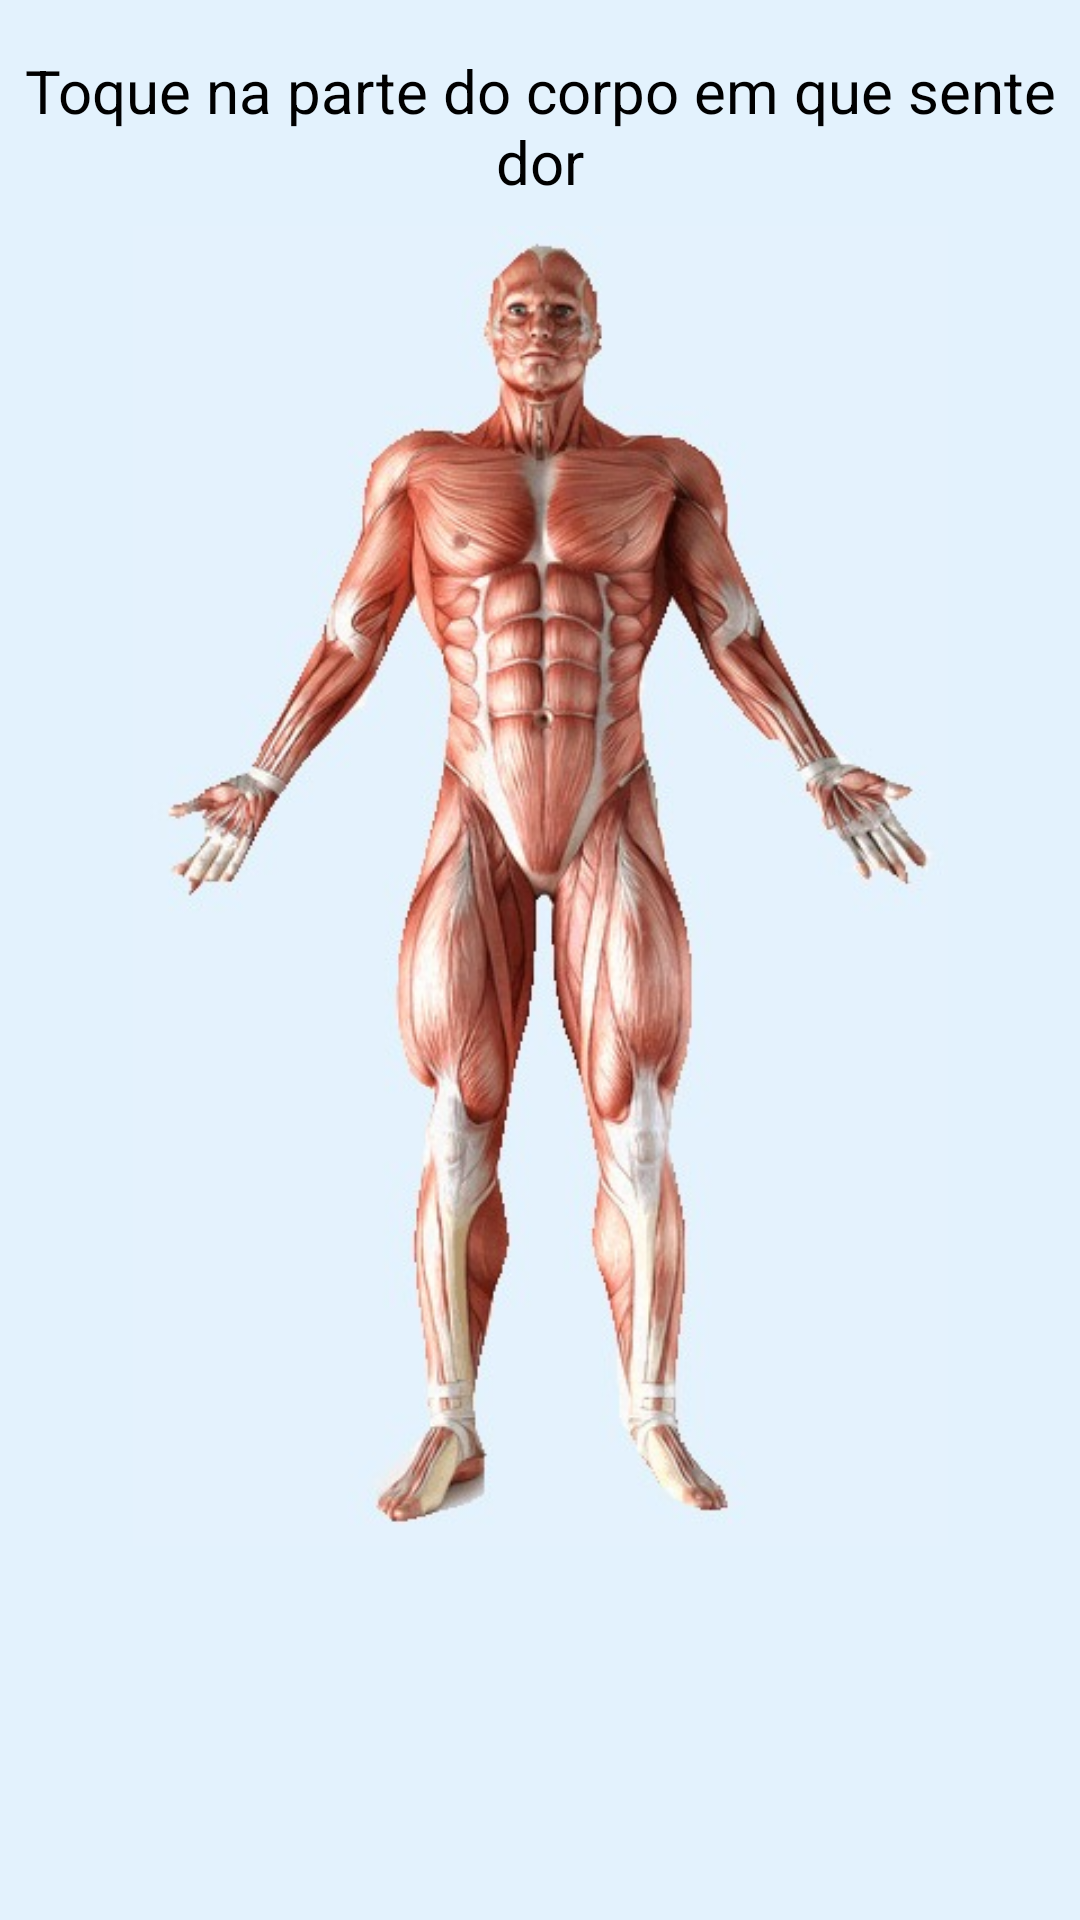

The Android layout XML behind this screen, and the referenced resources:
<!-- AndroidManifest.xml: application theme AppTheme -->
<!-- res/layout/activity_corpo_frente.xml -->
<?xml version="1.0" encoding="utf-8"?>
<android.support.constraint.ConstraintLayout xmlns:android="http://schemas.android.com/apk/res/android"
    xmlns:app="http://schemas.android.com/apk/res-auto"
    xmlns:tools="http://schemas.android.com/tools"
    android:layout_width="match_parent"
    android:layout_height="match_parent"
    tools:context=".activity.CorpoFrenteActivity">

    <TextView
        android:id="@+id/textView2"
        android:layout_width="359dp"
        android:layout_height="wrap_content"
        android:layout_marginBottom="8dp"
        android:layout_marginEnd="8dp"
        android:layout_marginStart="8dp"
        android:layout_marginTop="8dp"
        android:text="@string/textoIndicacaoDor"
        android:gravity="center"
        android:textSize="@dimen/tamanhoTitulo"
        app:layout_constraintBottom_toBottomOf="parent"
        app:layout_constraintEnd_toEndOf="parent"
        app:layout_constraintStart_toStartOf="parent"
        app:layout_constraintTop_toTopOf="parent"
        app:layout_constraintVertical_bias="0.015" />

    <ImageView
        android:id="@+id/imageView"
        android:layout_width="341dp"
        android:layout_height="440dp"
        android:layout_marginBottom="8dp"
        android:layout_marginEnd="8dp"
        android:layout_marginStart="8dp"
        android:layout_marginTop="8dp"
        app:layout_constraintBottom_toBottomOf="parent"
        app:layout_constraintEnd_toEndOf="parent"
        app:layout_constraintStart_toStartOf="parent"
        app:layout_constraintTop_toBottomOf="@+id/textView2"
        app:layout_constraintVertical_bias="0.0"
        app:srcCompat="@drawable/corpo_frente" />

    <ImageView
        android:id="@+id/imageViewFlipFrente"
        android:layout_width="wrap_content"
        android:layout_height="wrap_content"
        android:layout_marginBottom="8dp"
        android:layout_marginEnd="8dp"
        android:layout_marginStart="8dp"
        android:layout_marginTop="8dp"
        app:layout_constraintBottom_toBottomOf="parent"
        app:layout_constraintEnd_toEndOf="parent"
        app:layout_constraintStart_toStartOf="parent"
        app:layout_constraintTop_toBottomOf="@+id/imageView"
        app:srcCompat="@drawable/ic_flip_black_36dp" />

    <TextureView
        android:id="@+id/textureViewOmbroDireito"
        android:layout_width="30dp"
        android:layout_height="30dp"
        android:layout_marginBottom="8dp"
        android:layout_marginEnd="8dp"
        android:layout_marginStart="8dp"
        android:layout_marginTop="8dp"
        app:layout_constraintBottom_toBottomOf="@+id/imageView"
        app:layout_constraintEnd_toEndOf="@+id/imageView"
        app:layout_constraintHorizontal_bias="0.321"
        app:layout_constraintStart_toStartOf="@+id/imageView"
        app:layout_constraintTop_toTopOf="@+id/imageView"
        app:layout_constraintVertical_bias="0.15" />

    <TextureView
        android:id="@+id/textureViewOmbroEsquerdo"
        android:layout_width="30dp"
        android:layout_height="30dp"
        android:layout_marginBottom="8dp"
        android:layout_marginEnd="8dp"
        android:layout_marginStart="8dp"
        android:layout_marginTop="8dp"
        app:layout_constraintBottom_toBottomOf="@+id/imageView"
        app:layout_constraintEnd_toEndOf="@+id/imageView"
        app:layout_constraintHorizontal_bias="0.681"
        app:layout_constraintStart_toStartOf="@+id/imageView"
        app:layout_constraintTop_toTopOf="@+id/imageView"
        app:layout_constraintVertical_bias="0.15" />

    <TextureView
        android:id="@+id/textureViewPulsoDireito"
        android:layout_width="30dp"
        android:layout_height="30dp"
        android:layout_marginBottom="8dp"
        android:layout_marginEnd="8dp"
        android:layout_marginStart="8dp"
        android:layout_marginTop="8dp"
        app:layout_constraintBottom_toBottomOf="@+id/imageView"
        app:layout_constraintEnd_toEndOf="@+id/imageView"
        app:layout_constraintHorizontal_bias="0.194"
        app:layout_constraintStart_toStartOf="@+id/imageView"
        app:layout_constraintTop_toTopOf="@+id/imageView"
        app:layout_constraintVertical_bias="0.374" />

    <TextureView
        android:id="@+id/textureViewPulsoEsquerdo"
        android:layout_width="30dp"
        android:layout_height="30dp"
        android:layout_marginBottom="8dp"
        android:layout_marginEnd="8dp"
        android:layout_marginStart="8dp"
        android:layout_marginTop="8dp"
        app:layout_constraintBottom_toBottomOf="@+id/imageView"
        app:layout_constraintEnd_toEndOf="@+id/imageView"
        app:layout_constraintHorizontal_bias="0.779"
        app:layout_constraintStart_toStartOf="@+id/imageView"
        app:layout_constraintTop_toTopOf="@+id/imageView"
        app:layout_constraintVertical_bias="0.373" />

    <TextureView
        android:id="@+id/textureViewMaoDireita"
        android:layout_width="30dp"
        android:layout_height="30dp"
        android:layout_marginBottom="8dp"
        android:layout_marginEnd="8dp"
        android:layout_marginStart="8dp"
        android:layout_marginTop="8dp"
        app:layout_constraintBottom_toBottomOf="@+id/imageView"
        app:layout_constraintEnd_toEndOf="@+id/imageView"
        app:layout_constraintHorizontal_bias="0.129"
        app:layout_constraintStart_toStartOf="@+id/imageView"
        app:layout_constraintTop_toTopOf="@+id/imageView"
        app:layout_constraintVertical_bias="0.472" />

    <TextureView
        android:id="@+id/textureViewMaoEsquerda"
        android:layout_width="30dp"
        android:layout_height="30dp"
        android:layout_marginBottom="8dp"
        android:layout_marginEnd="8dp"
        android:layout_marginStart="8dp"
        android:layout_marginTop="8dp"
        app:layout_constraintBottom_toBottomOf="@+id/imageView"
        app:layout_constraintEnd_toEndOf="@+id/imageView"
        app:layout_constraintHorizontal_bias="0.866"
        app:layout_constraintStart_toStartOf="@+id/imageView"
        app:layout_constraintTop_toTopOf="@+id/imageView"
        app:layout_constraintVertical_bias="0.445" />

    <TextureView
        android:id="@+id/textureViewJoelhoDireito"
        android:layout_width="30dp"
        android:layout_height="30dp"
        android:layout_marginBottom="8dp"
        android:layout_marginEnd="8dp"
        android:layout_marginStart="8dp"
        android:layout_marginTop="8dp"
        app:layout_constraintBottom_toBottomOf="@+id/imageView"
        app:layout_constraintEnd_toEndOf="@+id/imageView"
        app:layout_constraintHorizontal_bias="0.42"
        app:layout_constraintStart_toStartOf="@+id/imageView"
        app:layout_constraintTop_toTopOf="@+id/imageView"
        app:layout_constraintVertical_bias="0.715" />

    <TextureView
        android:id="@+id/textureViewJoelhoEsquerdo"
        android:layout_width="30dp"
        android:layout_height="30dp"
        android:layout_marginBottom="8dp"
        android:layout_marginEnd="8dp"
        android:layout_marginStart="8dp"
        android:layout_marginTop="8dp"
        app:layout_constraintBottom_toBottomOf="@+id/imageView"
        app:layout_constraintEnd_toEndOf="@+id/imageView"
        app:layout_constraintHorizontal_bias="0.61"
        app:layout_constraintStart_toStartOf="@+id/imageView"
        app:layout_constraintTop_toTopOf="@+id/imageView"
        app:layout_constraintVertical_bias="0.715" />

    <TextureView
        android:id="@+id/textureViewPeDireito"
        android:layout_width="30dp"
        android:layout_height="30dp"
        android:layout_marginBottom="8dp"
        android:layout_marginEnd="8dp"
        android:layout_marginStart="8dp"
        android:layout_marginTop="8dp"
        app:layout_constraintBottom_toBottomOf="@+id/imageView"
        app:layout_constraintEnd_toEndOf="@+id/imageView"
        app:layout_constraintHorizontal_bias="0.386"
        app:layout_constraintStart_toStartOf="@+id/imageView"
        app:layout_constraintTop_toTopOf="@+id/imageView"
        app:layout_constraintVertical_bias="1.0" />

    <TextureView
        android:id="@+id/textureViewPeEsquerdo"
        android:layout_width="30dp"
        android:layout_height="30dp"
        android:layout_marginBottom="8dp"
        android:layout_marginEnd="8dp"
        android:layout_marginStart="8dp"
        android:layout_marginTop="8dp"
        app:layout_constraintBottom_toBottomOf="@+id/imageView"
        app:layout_constraintEnd_toEndOf="@+id/imageView"
        app:layout_constraintHorizontal_bias="0.64"
        app:layout_constraintStart_toStartOf="@+id/imageView"
        app:layout_constraintTop_toTopOf="@+id/imageView"
        app:layout_constraintVertical_bias="1.0" />

    <TextureView
        android:id="@+id/textureViewRosto"
        android:layout_width="30dp"
        android:layout_height="30dp"
        android:layout_marginBottom="8dp"
        android:layout_marginEnd="8dp"
        android:layout_marginStart="8dp"
        android:layout_marginTop="8dp"
        app:layout_constraintBottom_toBottomOf="@+id/imageView"
        app:layout_constraintEnd_toEndOf="@+id/imageView"
        app:layout_constraintHorizontal_bias="0.498"
        app:layout_constraintStart_toStartOf="@+id/imageView"
        app:layout_constraintTop_toTopOf="@+id/imageView"
        app:layout_constraintVertical_bias="0.025" />

</android.support.constraint.ConstraintLayout>
<!-- resources referenced by this layout -->
<resources>
  <dimen name="tamanhoTitulo">20sp</dimen>
  <!-- drawable corpo_frente: jpeg bitmap (drawable, 41134 bytes) -->
  <string name="textoIndicacaoDor">Toque na parte do corpo em que sente dor</string>
  <style name="AppTheme" parent="Theme.AppCompat.NoActionBar">
          
          <item name="colorPrimary">@color/colorPrimary</item>
          <item name="colorPrimaryDark">@color/colorPrimaryDark</item>
          <item name="colorAccent">@color/colorAccent</item>
          <item name="android:colorBackground">@color/corBackgroundPadrao</item>
          <item name="android:itemBackground">@color/corBackgroundPadrao</item>
          <item name="android:textColor">#000000</item>
          <item name="android:textColorHint">#d3d3d3</item>
      </style>
  <color name="colorPrimary">@color/materialDesign500Blue</color>
  <color name="colorPrimaryDark">@color/materialDesign700Blue</color>
  <color name="colorAccent">@color/materialDesignA100Blue</color>
  <color name="corBackgroundPadrao">@color/materialDesign50Blue</color>
  <color name="materialDesign500Blue">#2196f3</color>
  <color name="materialDesign700Blue">#1976d2</color>
  <color name="materialDesignA100Blue">#82b1ff</color>
  <color name="materialDesign50Blue">#e3f2fd</color>
</resources>
